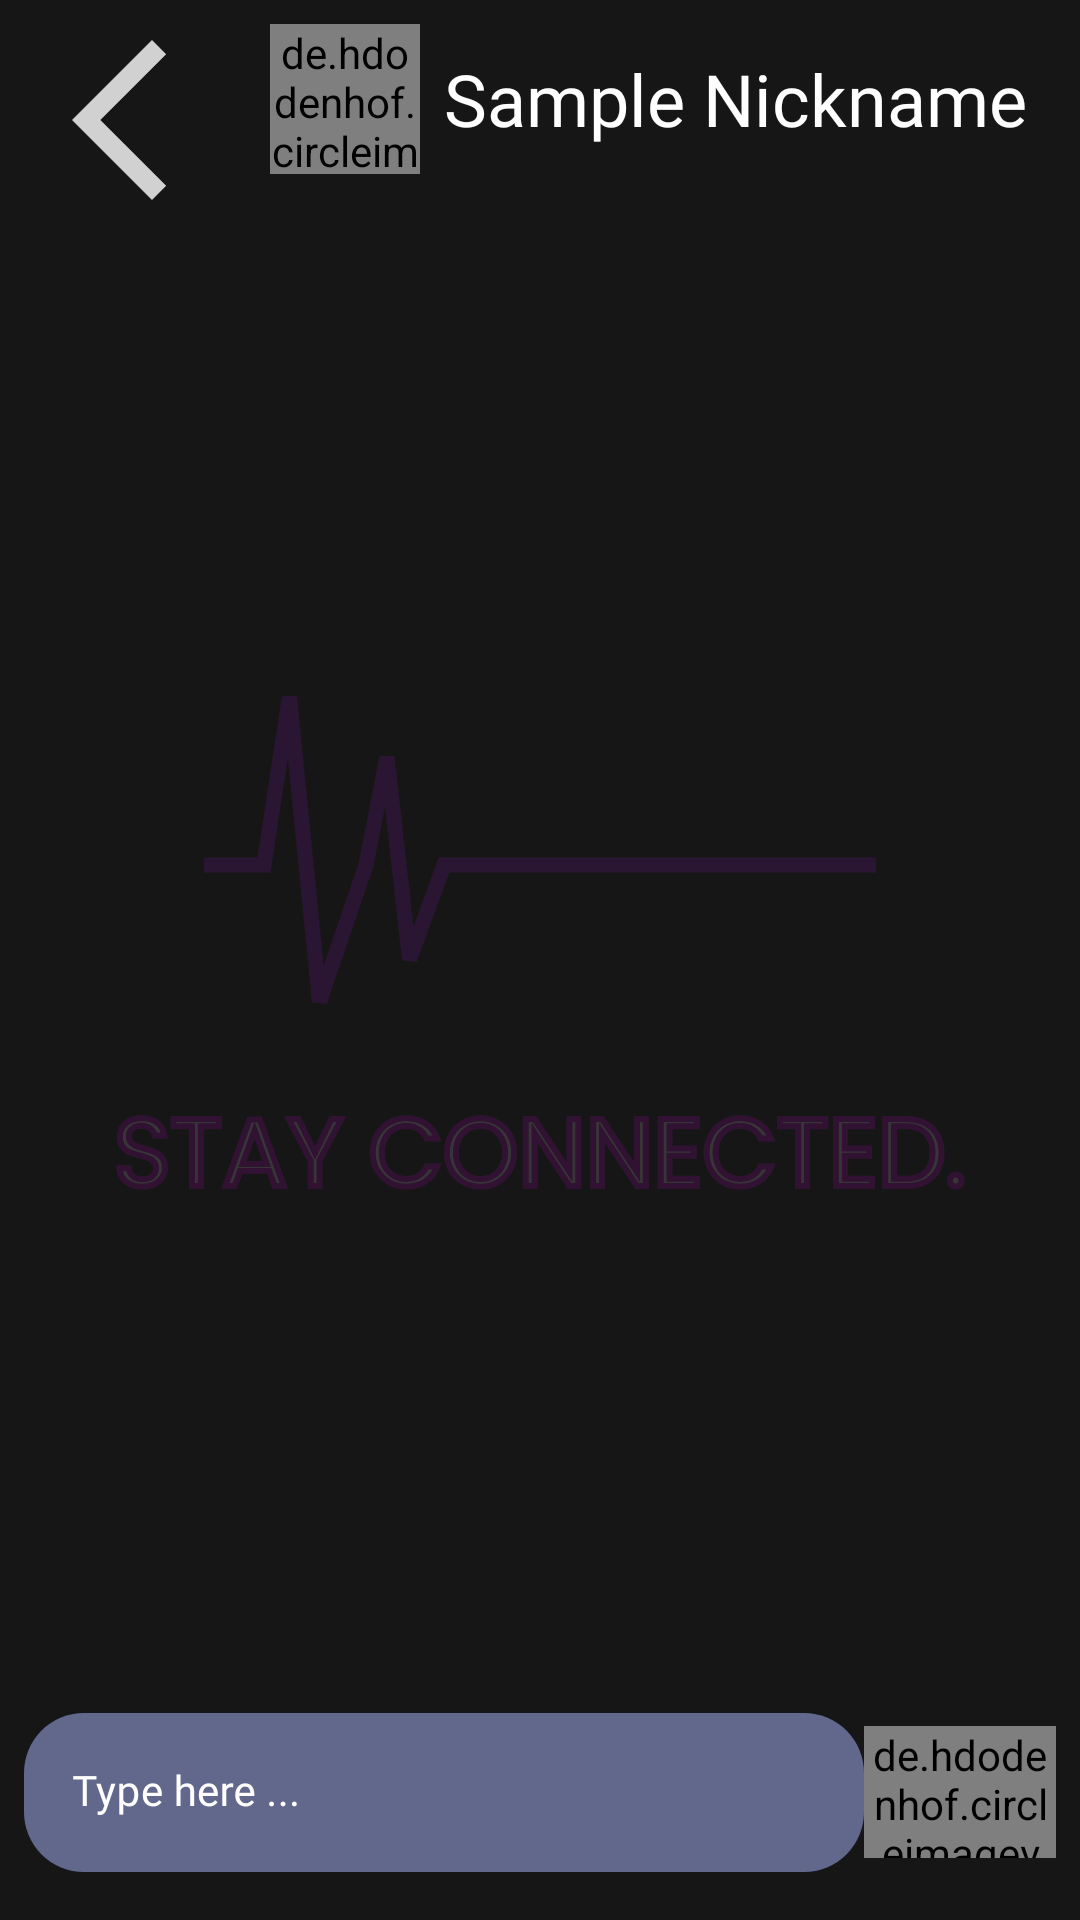

Produce the Android XML layout that renders to this screen, including the resource entries it uses.
<!-- AndroidManifest.xml: application theme SplashScreenTheme -->
<!-- res/layout/fragment_chat.xml -->
<?xml version="1.0" encoding="utf-8"?>
<androidx.constraintlayout.widget.ConstraintLayout xmlns:android="http://schemas.android.com/apk/res/android"
    xmlns:app="http://schemas.android.com/apk/res-auto"
    xmlns:tools="http://schemas.android.com/tools"
    android:layout_width="match_parent"
    android:layout_height="match_parent"
    android:background="@color/bgColor">


    <ImageView
        android:id="@+id/iv_back_btn"
        android:layout_width="64dp"
        android:layout_height="64dp"
        android:layout_marginHorizontal="8dp"
        android:layout_marginTop="8dp"
        android:src="@drawable/ic_arrow_back"
        app:layout_constraintStart_toStartOf="parent"
        app:layout_constraintTop_toTopOf="parent" />

    <LinearLayout
        android:layout_width="wrap_content"
        android:layout_height="wrap_content"
        android:layout_marginTop="8dp"
        android:gravity="center"
        android:orientation="horizontal"
        app:layout_constraintEnd_toEndOf="parent"
        app:layout_constraintStart_toEndOf="@+id/iv_back_btn"
        app:layout_constraintTop_toTopOf="parent">


        <de.hdodenhof.circleimageview.CircleImageView
            android:id="@+id/iv_profile_pic"
            android:layout_width="50dp"
            android:layout_height="50dp"
            android:src="@drawable/ic_dummy_profile" />

        <TextView
            android:id="@+id/tv_nickname"
            android:layout_width="wrap_content"
            android:layout_height="wrap_content"
            android:layout_gravity="center"
            android:layout_marginLeft="8dp"
            android:fontFamily="@font/extra_bold"
            android:text="Sample Nickname"
            android:textColor="@color/white"
            android:textSize="24sp" />


    </LinearLayout>

    <androidx.recyclerview.widget.RecyclerView
        android:id="@+id/rvChat"
        android:layout_width="match_parent"
        android:layout_height="0dp"
        app:layout_constraintBottom_toTopOf="@+id/ll_type"
        app:layout_constraintEnd_toEndOf="parent"
        app:layout_constraintHorizontal_bias="0.5"
        app:layout_constraintStart_toStartOf="parent"
        app:layout_constraintTop_toBottomOf="@+id/iv_back_btn" />


    <LinearLayout
        android:id="@+id/ll_type"
        android:layout_width="match_parent"
        android:layout_height="wrap_content"
        android:layout_marginHorizontal="8dp"
        android:layout_marginTop="8dp"
        android:layout_marginBottom="16dp"
        android:orientation="horizontal"
        app:layout_constraintBottom_toBottomOf="parent"
        app:layout_constraintEnd_toEndOf="parent"
        app:layout_constraintHorizontal_bias="0.5"
        app:layout_constraintStart_toStartOf="parent">


        <com.google.android.material.textfield.TextInputLayout
            android:id="@+id/textField"
            android:layout_width="wrap_content"
            android:layout_height="wrap_content"
            android:layout_weight="8"
            android:background="@drawable/edit_text_background"
            android:hint="Type here ..."
            android:textColorHint="@color/white"
            app:boxStrokeColor="@color/bgColor"
            app:boxStrokeWidth="0dp"
            app:hintTextColor="@color/white">

            <com.google.android.material.textfield.TextInputEditText
                android:id="@+id/et_type_here"
                android:layout_width="match_parent"
                android:layout_height="wrap_content"
                android:background="@drawable/edit_text_background"
                android:backgroundTint="@color/txtColor"
                android:fontFamily="@font/regular"
                android:textSize="14sp" />

        </com.google.android.material.textfield.TextInputLayout>


        <de.hdodenhof.circleimageview.CircleImageView
            android:id="@+id/iv_send"
            android:layout_width="36dp"
            android:layout_height="44dp"
            android:layout_gravity="center"
            android:layout_weight="1"
            android:src="@drawable/ic_send" />


    </LinearLayout>


    <LinearLayout
        android:visibility="gone"
        android:id="@+id/ll_label_empty_rv"
        android:layout_width="wrap_content"
        android:layout_height="wrap_content"
        android:orientation="horizontal"
        app:layout_constraintBottom_toBottomOf="parent"
        app:layout_constraintEnd_toEndOf="parent"
        app:layout_constraintHorizontal_bias="0.5"
        app:layout_constraintStart_toStartOf="parent"
        app:layout_constraintTop_toTopOf="parent">

        <ImageView
            android:id="@+id/iv_cat"
            android:layout_width="50dp"
            android:layout_height="50dp"
            android:src="@drawable/ic_cat" />

        <TextView
            android:id="@+id/tv_label_empty_rv"
            android:layout_width="wrap_content"
            android:layout_height="wrap_content"
            android:fontFamily="@font/extra_bold"
            android:text="Wow, such empty!"
            android:textColor="@color/white"
            android:textSize="24sp" />

    </LinearLayout>


</androidx.constraintlayout.widget.ConstraintLayout>
<!-- resources referenced by this layout -->
<resources>
  <color name="bgColor">#D7121111</color>
  <color name="txtColor">#62678C</color>
  <color name="white">#FFFFFFFF</color>
  <!-- drawable edit_text_background (drawable) -->
  <?xml version="1.0" encoding="utf-8"?>
  <shape xmlns:android="http://schemas.android.com/apk/res/android"
      android:shape="rectangle" android:padding="15dp">
  
      <solid android:color="@color/txtViewBg" />
      <corners
          android:bottomRightRadius="20dp"
          android:bottomLeftRadius="20dp"
          android:topLeftRadius="20dp"
          android:topRightRadius="20dp" />
  
  </shape>
  <!-- drawable ic_arrow_back (drawable-anydpi) -->
  <vector xmlns:android="http://schemas.android.com/apk/res/android"
      android:width="24dp"
      android:height="24dp"
      android:viewportWidth="24"
      android:viewportHeight="24"
      android:tint="#FFFFFF"
      android:alpha="0.8">
    <path
        android:fillColor="@android:color/white"
        android:pathData="M17.77,3.77l-1.77,-1.77l-10,10l10,10l1.77,-1.77l-8.23,-8.23z"/>
  </vector>
  <!-- drawable ic_cat: png bitmap (drawable-hdpi, 1354 bytes) -->
  <!-- drawable ic_dummy_profile: png bitmap (drawable, 5923 bytes) -->
  <!-- drawable ic_send: png bitmap (drawable-hdpi, 478 bytes) -->
  <style name="SplashScreenTheme" parent="Theme.MaterialComponents.DayNight.NoActionBar">
          <item name="android:windowBackground">@drawable/splash_image</item>
          <item name="android:statusBarColor">@color/bgColor</item>
      </style>
  <color name="txtViewBg">#111642</color>
  <!-- drawable splash_image (drawable) -->
  <?xml version="1.0" encoding="utf-8"?>
  <layer-list xmlns:android="http://schemas.android.com/apk/res/android">
      <item android:drawable="@color/bgColor"/>
      <item android:drawable="@drawable/ic_splash_screen" android:gravity="center"/>
  </layer-list>
  <!-- drawable ic_splash_screen: vector/xml drawable (drawable, 35555 chars, omitted) -->
</resources>
